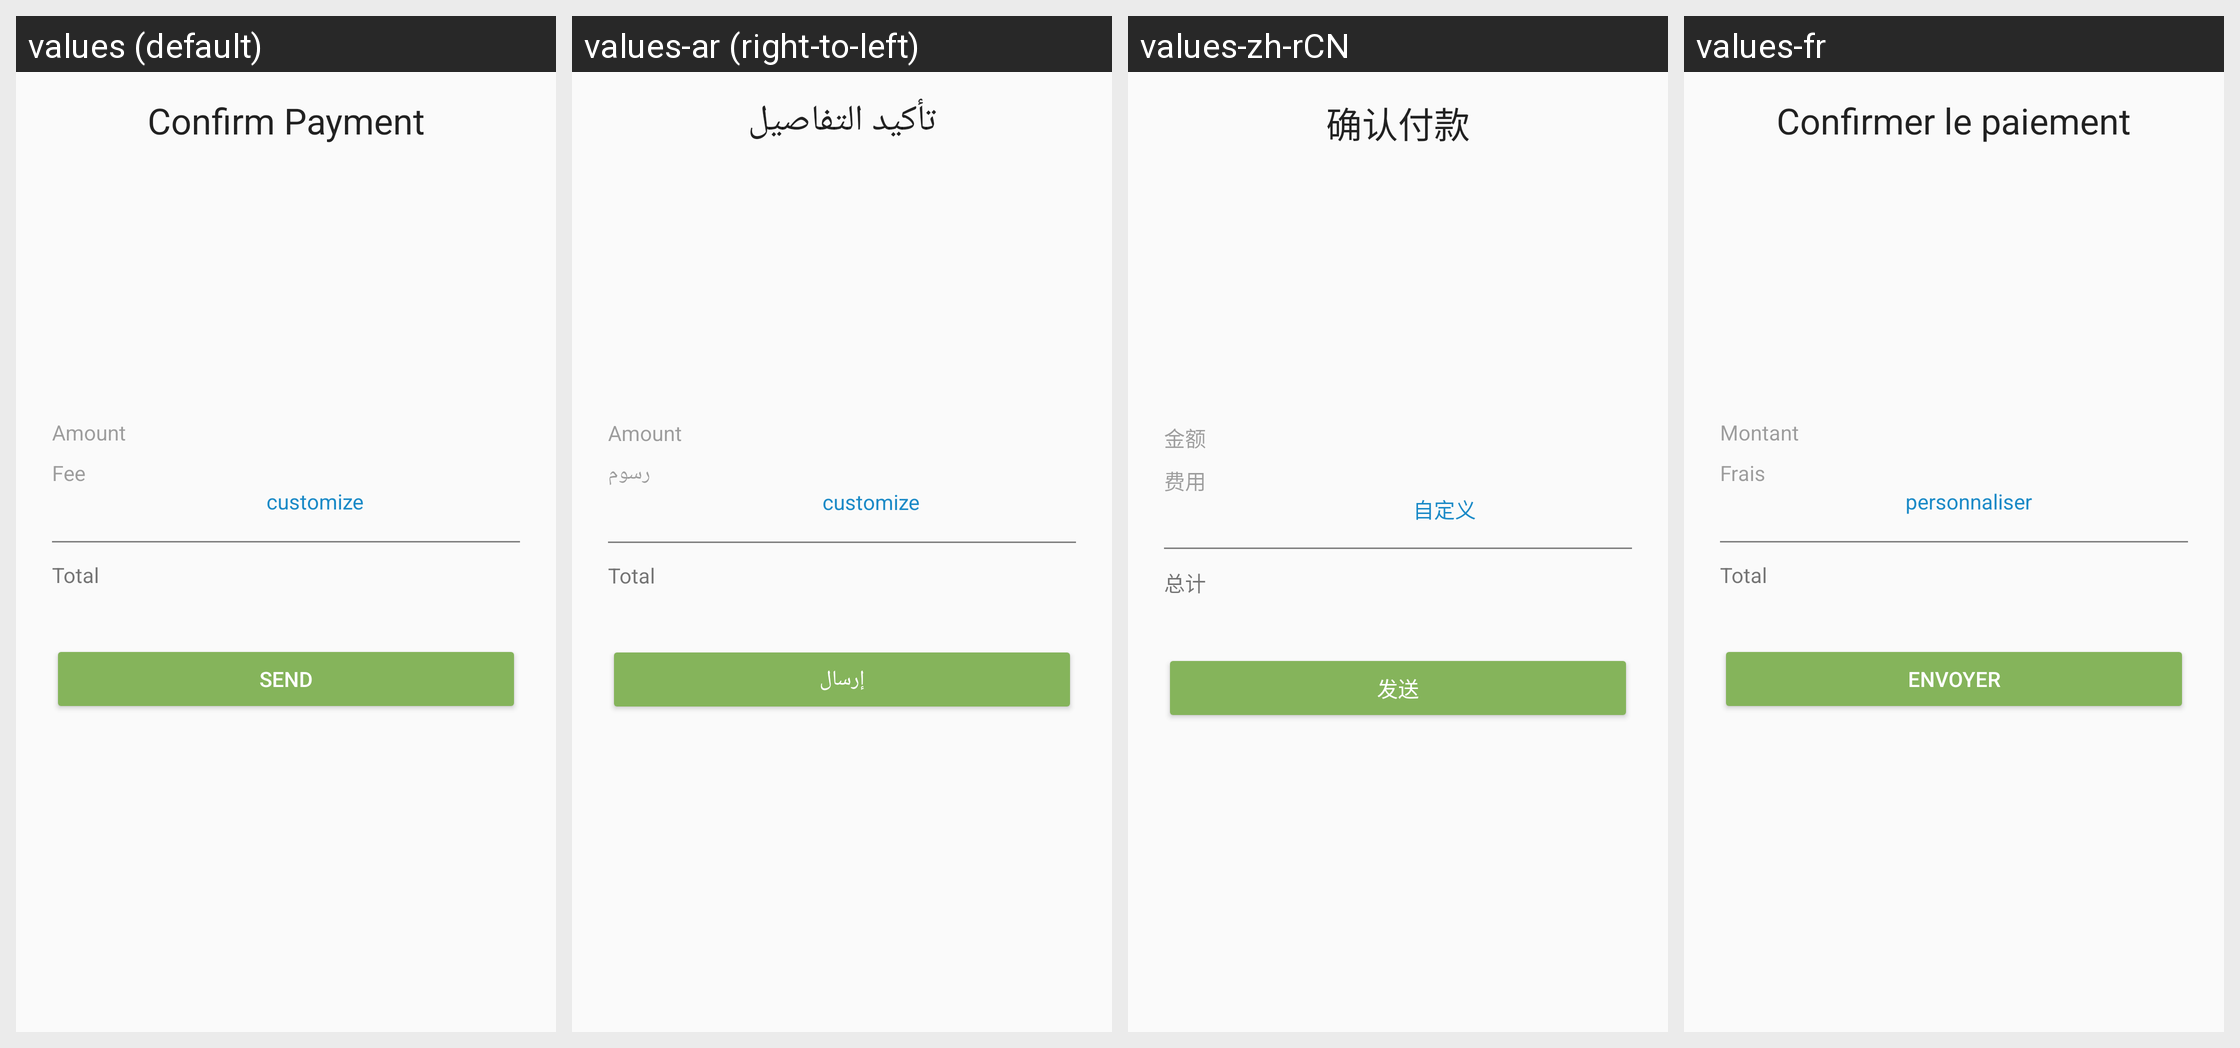

Strings drawn on this Android screen and how each of the app's shown locales translates them:
Android screen res/layout/fragment_send_confirm.xml rendered under 4 locales, left to right: values (default), values-ar (right-to-left), values-zh-rCN, values-fr. Device: Nexus 5 (rendered at 1080×1920; each locale shown at half size, 540×960, under a caption strip naming it); theme AppTheme.
Other locales in the repository, not shown: values-bg, values-ca, values-cs, values-da, values-de, values-el, values-es, values-fi, values-he, values-hi, values-hu, values-id, values-it, values-ja, values-ko, values-nl, values-no, values-pl, values-pt, values-pt-rBR, values-ro, values-ru, values-sl, values-sv, values-th, values-tr, values-uk, values-vi, values-zh-rTW.
Strings drawn on this screen, with the default value and each locale's value (text and hints the layout hard-codes, and strings that could not be matched under every locale, appear in the picture but are not listed):

confirm_details
  values: Confirm Payment
  values-ar: تأكيد التفاصيل
  values-zh-rCN: 确认付款
  values-fr: Confirmer le paiement

amount
  values: Amount
  values-ar: Amount  [not translated; the default value is used]
  values-zh-rCN: 金额
  values-fr: Montant

fee
  values: Fee
  values-ar: رسوم
  values-zh-rCN: 费用
  values-fr: Frais

customize
  values: customize
  values-ar: customize  [not translated; the default value is used]
  values-zh-rCN: 自定义
  values-fr: personnaliser

total
  values: Total
  values-ar: Total  [not translated; the default value is used]
  values-zh-rCN: 总计
  values-fr: Total

SEND
  values: SEND
  values-ar: إرسال
  values-zh-rCN: 发送
  values-fr: ENVOYER
